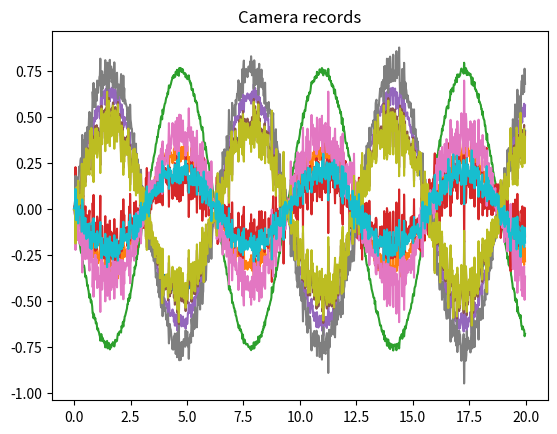
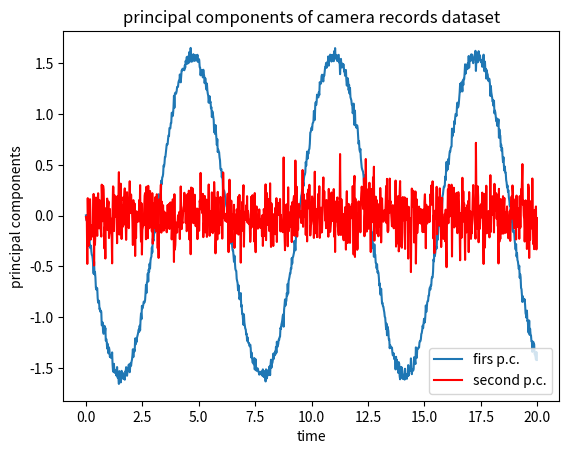

Write Python code to recreate these figures, in order.
"""exercisi 3 week 7"""
# Looking at an oscillating spring (optional)
#
# Imagine you have cameras looking at a spring oscillating along the axis.
# Each camera record the motion of the spring looking at it along a
# given direction defined by the pair, the angles in spherical
# coordinates.
# Start from the simulation of the records (say) of the spring's motion
# along the x axis, assuming a little random noise affects the
# measurements along the. Rotate such dataset to emulate the records
# of each camera.
# Perform a Principal Component Analysis on the thus obtained dataset, aiming
# at finding the only one coordinate that really matters.

import numpy as np
import matplotlib.pyplot as plt

omega = 1
A = 1
N = 1000
t = np.arange(0, 20, 20 / N)

x = A * np.sin(omega * t)

y = np.random.normal(scale=1 / 10, size=N)

position_xy = np.array([x, y]).T

ncam = 10
cam_sphdir = [[np.random.rand() * 2 * np.pi,
               np.random.rand() * np.pi] for i in range(ncam)]

cam_cartdir_xy = np.array(
    [[np.sin(sph[0]) * np.cos(sph[1]),
      np.sin(sph[0]) * np.sin(sph[1])] for sph in cam_sphdir])

cam_records = np.array([[np.dot(camdir, pos) for pos in position_xy]
                        for camdir in cam_cartdir_xy])
plt.figure()
for record in cam_records:
    plt.plot(t, record)
plt.title('Camera records')
plt.show()

U, spectrum, Vt = np.linalg.svd(cam_records)

eigval = spectrum
explained_var = eigval / np.sum(eigval)

print('fraction of variability explained per principal component:\n',
      explained_var)

records_pc = np.dot(U.T, cam_records)

plt.figure()
plt.title('principal components of camera records dataset')
plt.plot(t, records_pc[0], label='firs p.c.')
plt.plot(t, records_pc[1], color='r', label='second p.c.')
plt.xlabel('time')
plt.ylabel('principal components')
plt.legend()
plt.show()
